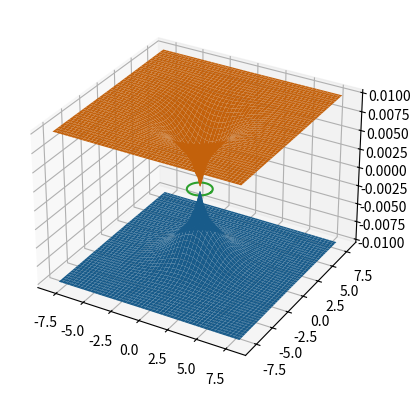
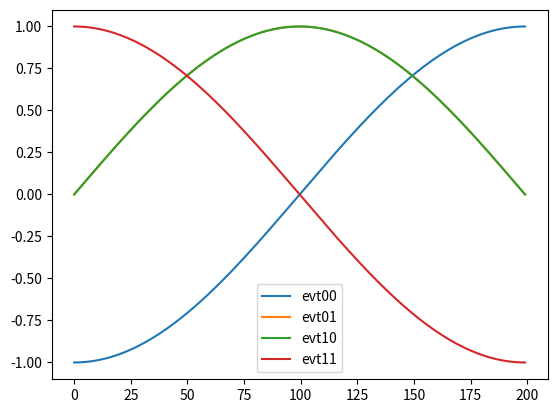

Write the Python code that produced these figures, in order.
import numpy as np
from scipy import linalg as la
from matplotlib import pyplot as plt
from mpl_toolkits.mplot3d import Axes3D


def cal_H(x, y):
    #return np.array([[-x, y], [y, x]])
    r = (x**2 + y**2)**0.5
    A = 0.0025
    B = 0.01
    k = 0.8

    if r > 0.0:
        #coef = 1.0
        coef = A * np.exp(-r*r) + B / r * (np.exp(k*r) - 1) / (np.exp(k*r) + 1)
        return coef * np.array([[-x, y], [y, x]])
    else:
        return np.array([[0, 0], [0, 0]])


def show_pes(xarr, yarr, loop=None):
    X, Y = np.meshgrid(xarr, yarr)

    E0 = np.zeros(X.shape)
    E1 = np.zeros(X.shape)

    Nx, Ny = X.shape

    for ix in range(Nx):
        for iy in range(Ny):
            x = X[ix, iy]
            y = Y[ix, iy]
            eva, evt = la.eigh(cal_H(x, y))
            E0[ix, iy] = eva[0]
            E1[ix, iy] = eva[1]

    fig = plt.figure()
    ax = fig.add_subplot(111, projection='3d')
    ax.plot_surface(X, Y, E0)
    ax.plot_surface(X, Y, E1)

    if loop is not None:
        loopx = []
        loopy = []
        loopz = []
        for r in loop:
            loopx.append(r[0])
            loopy.append(r[1])
            loopz.append(0)
        ax.plot(loopx, loopy, loopz)


def get_loop():
    x0, y0 = 0, 0
    N = 200
    r = 1
    dtheta = 2 * np.pi / (N - 1)
    loop = list()
    for i in range(N):
        theta = dtheta * i
        loop.append([x0 + r * np.cos(theta), y0 + r * np.sin(theta)])
    return loop


xarr = np.linspace(-8, 8, 200)
yarr = np.linspace(-8, 8, 200)
loop = get_loop()

show_pes(xarr, yarr, loop)

lastevt = None
phase = np.zeros(2)

Nl = len(loop)
evt00 = np.zeros(Nl)
evt01 = np.zeros(Nl)
evt10 = np.zeros(Nl)
evt11 = np.zeros(Nl)

for i, r in enumerate(loop):
    x, y = r[0], r[1]
    H = cal_H(x, y)
    eva, evt = la.eigh(H)

    if lastevt is not None:
        for k in range(2):
            if np.dot(np.conj(lastevt[:,k]), evt[:,k]) < 0:
                evt[:, k] *= -1

    lastevt = np.copy(evt)

    evt00[i] = evt[0,0]
    evt10[i] = evt[1,0]
    evt01[i] = evt[0,1]
    evt11[i] = evt[1,1]


plt.figure()
plt.plot(np.arange(Nl), evt00, label='evt00')
plt.plot(np.arange(Nl), evt01, label='evt01')
plt.plot(np.arange(Nl), evt10, label='evt10')
plt.plot(np.arange(Nl), evt11, label='evt11')
plt.legend()
plt.show()
